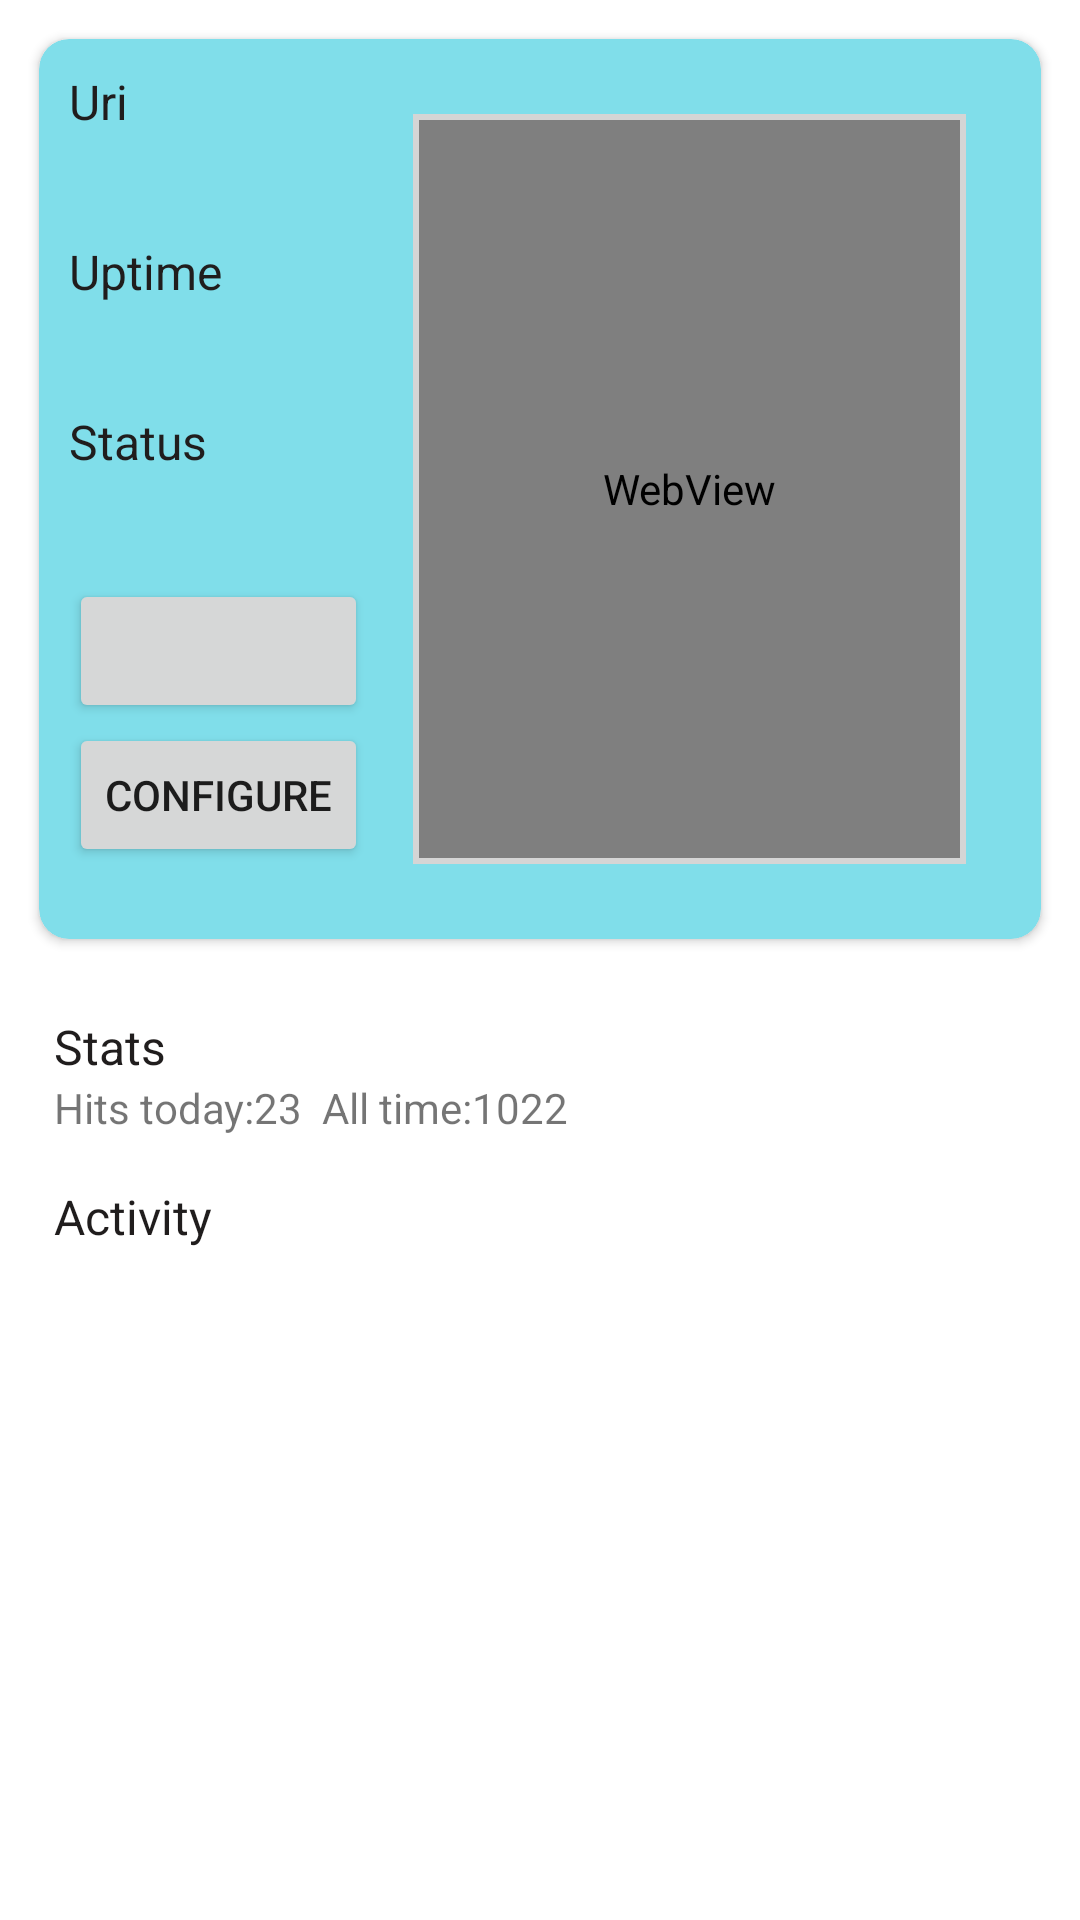

The Android layout XML behind this screen, and the referenced resources:
<!-- AndroidManifest.xml: application theme Theme.SmallWebServer -->
<!-- res/layout/lab_activity.xml -->
<androidx.constraintlayout.widget.ConstraintLayout xmlns:android="http://schemas.android.com/apk/res/android"
    xmlns:app="http://schemas.android.com/apk/res-auto"
    android:layout_width="match_parent"
    android:layout_height="match_parent"
    android:orientation="vertical"

    android:padding="8dp">

    <TextView
        android:id="@+id/txtTotalFiles"
        android:layout_width="match_parent"
        android:layout_height="match_parent"
        android:text="Files:?"
        android:visibility="gone" />

    <TextView
        android:id="@+id/txtTotalSize"
        android:layout_width="match_parent"
        android:layout_height="match_parent"
        android:text="Size:?"
        android:visibility="gone" />

    <androidx.cardview.widget.CardView
        android:background="@color/cyan_200"
        android:backgroundTint="@color/cyan_200"
        android:id="@+id/upper"
        android:layout_width="match_parent"
        android:layout_height="wrap_content"
        android:layout_margin="5dp"
        android:padding="15dp"
        app:cardCornerRadius="10dp"
        app:cardElevation="2dp"
        app:layout_constraintBottom_toTopOf="@id/lower"
        app:layout_constraintTop_toTopOf="parent">

        <RelativeLayout
            android:layout_width="match_parent"
            android:layout_height="wrap_content"
            android:layout_margin="10dp">

            <LinearLayout
                android:id="@+id/l1"
                android:layout_width="wrap_content"
                android:layout_height="wrap_content"
                android:orientation="vertical">

                <TextView
                    style="@style/CustomTextView"
                    android:layout_width="match_parent"
                    android:layout_height="wrap_content"
                    android:text="Uri" />

                <TextView
                    android:id="@+id/txtUri"
                    style="@style/CustomTextViewL"
                    android:layout_width="match_parent"
                    android:layout_height="wrap_content" />

                <TextView
                    style="@style/CustomTextView"
                    android:layout_width="match_parent"
                    android:layout_height="wrap_content"
                    android:text="Uptime" />

                <TextView
                    android:id="@+id/txtUptime"
                    style="@style/CustomTextViewL"
                    android:layout_width="match_parent"
                    android:layout_height="wrap_content" />

                <TextView
                    style="@style/CustomTextView"
                    android:layout_width="match_parent"
                    android:layout_height="wrap_content"
                    android:text="Status" />

                <TextView
                    android:id="@+id/txtStatus"
                    style="@style/CustomTextViewL"
                    android:layout_width="match_parent"
                    android:layout_height="wrap_content" />

                <Button
                    android:id="@+id/btnStatus"
                    android:layout_width="match_parent"
                    android:layout_height="wrap_content"
                    android:text="" />

                <Button
                    android:id="@+id/btnSetup"
                    android:layout_width="match_parent"
                    android:layout_height="wrap_content"
                    android:text="Configure" />

            </LinearLayout>

            <LinearLayout
                android:layout_width="200dp"
                android:layout_height="250dp"
                android:layout_margin="15dp"
                android:layout_toEndOf="@id/l1"
                android:background="@color/preferences_divider"
                android:backgroundTint="@color/preferences_divider"
                android:padding="2dp">

                <WebView
                    android:id="@+id/webview"
                    android:layout_width="match_parent"
                    android:layout_height="match_parent" />

            </LinearLayout>
        </RelativeLayout>

    </androidx.cardview.widget.CardView>

    <LinearLayout
        android:id="@+id/lower"
        android:layout_width="match_parent"
        android:layout_height="0dp"
        android:orientation="vertical"
        android:layout_margin="10dp"
        app:layout_constraintBottom_toBottomOf="parent"
        app:layout_constraintTop_toBottomOf="@id/upper">

        <Space
            android:layout_width="match_parent"
            android:layout_height="10dp" />

        <TextView
            style="@style/CustomTextView"
            android:layout_width="match_parent"
            android:layout_height="wrap_content"
            android:text="Stats" />

        <TextView
            android:id="@+id/txtStats"
            style="@style/CustomTextViewL"
            android:layout_width="match_parent"
            android:layout_height="wrap_content"
            android:text="Hits today:23  All time:1022" />

        <TextView
            style="@style/CustomTextView"
            android:layout_width="match_parent"
            android:layout_height="wrap_content"
            android:text="Activity" />

        <ListView
            android:id="@+id/listLogs"
            android:layout_width="match_parent"
            android:layout_height="wrap_content" />

    </LinearLayout>


</androidx.constraintlayout.widget.ConstraintLayout>
<!-- resources referenced by this layout -->
<resources>
  <color name="cyan_200">#80DEEA</color>
  <color name="preferences_divider">#d5d5d5</color>
  <style name="CustomTextView" parent="@android:style/TextAppearance.Widget.TextView">
          <item name="android:textStyle">normal</item>
          <item name="android:fontFamily">sans-serif</item>
          <item name="android:lineSpacingExtra">3sp</item>
          <item name="android:textColor">@color/preferences_title</item>
          <item name="android:textSize">16sp</item>
      </style>
  <style name="CustomTextViewL">
          <item name="android:textStyle">normal</item>
          <item name="android:layout_marginBottom">16sp</item>
      </style>
  <style name="Theme.SmallWebServer" parent="Theme.MaterialComponents.DayNight.DarkActionBar">
  
          
          <item name="colorPrimary">@color/cyan_500</item>
          <item name="colorPrimaryVariant">@color/cyan_700</item>
          <item name="colorOnPrimary">@color/white</item>
  
          
          <item name="colorSecondary">@color/lime_200</item>
          <item name="colorSecondaryVariant">@color/lime_700</item>
          <item name="colorOnSecondary">@color/black</item>
  
          
          <item name="android:statusBarColor">?attr/colorPrimaryVariant</item>
          
      </style>
  <color name="preferences_title">#201d1d</color>
  <color name="cyan_500">#00BCD4</color>
  <color name="cyan_700">#0097A7</color>
  <color name="white">#FFFFFFFF</color>
  <color name="lime_200">#E6EE9C</color>
  <color name="lime_700">#AFB42B</color>
  <color name="black">#FF000000</color>
</resources>
